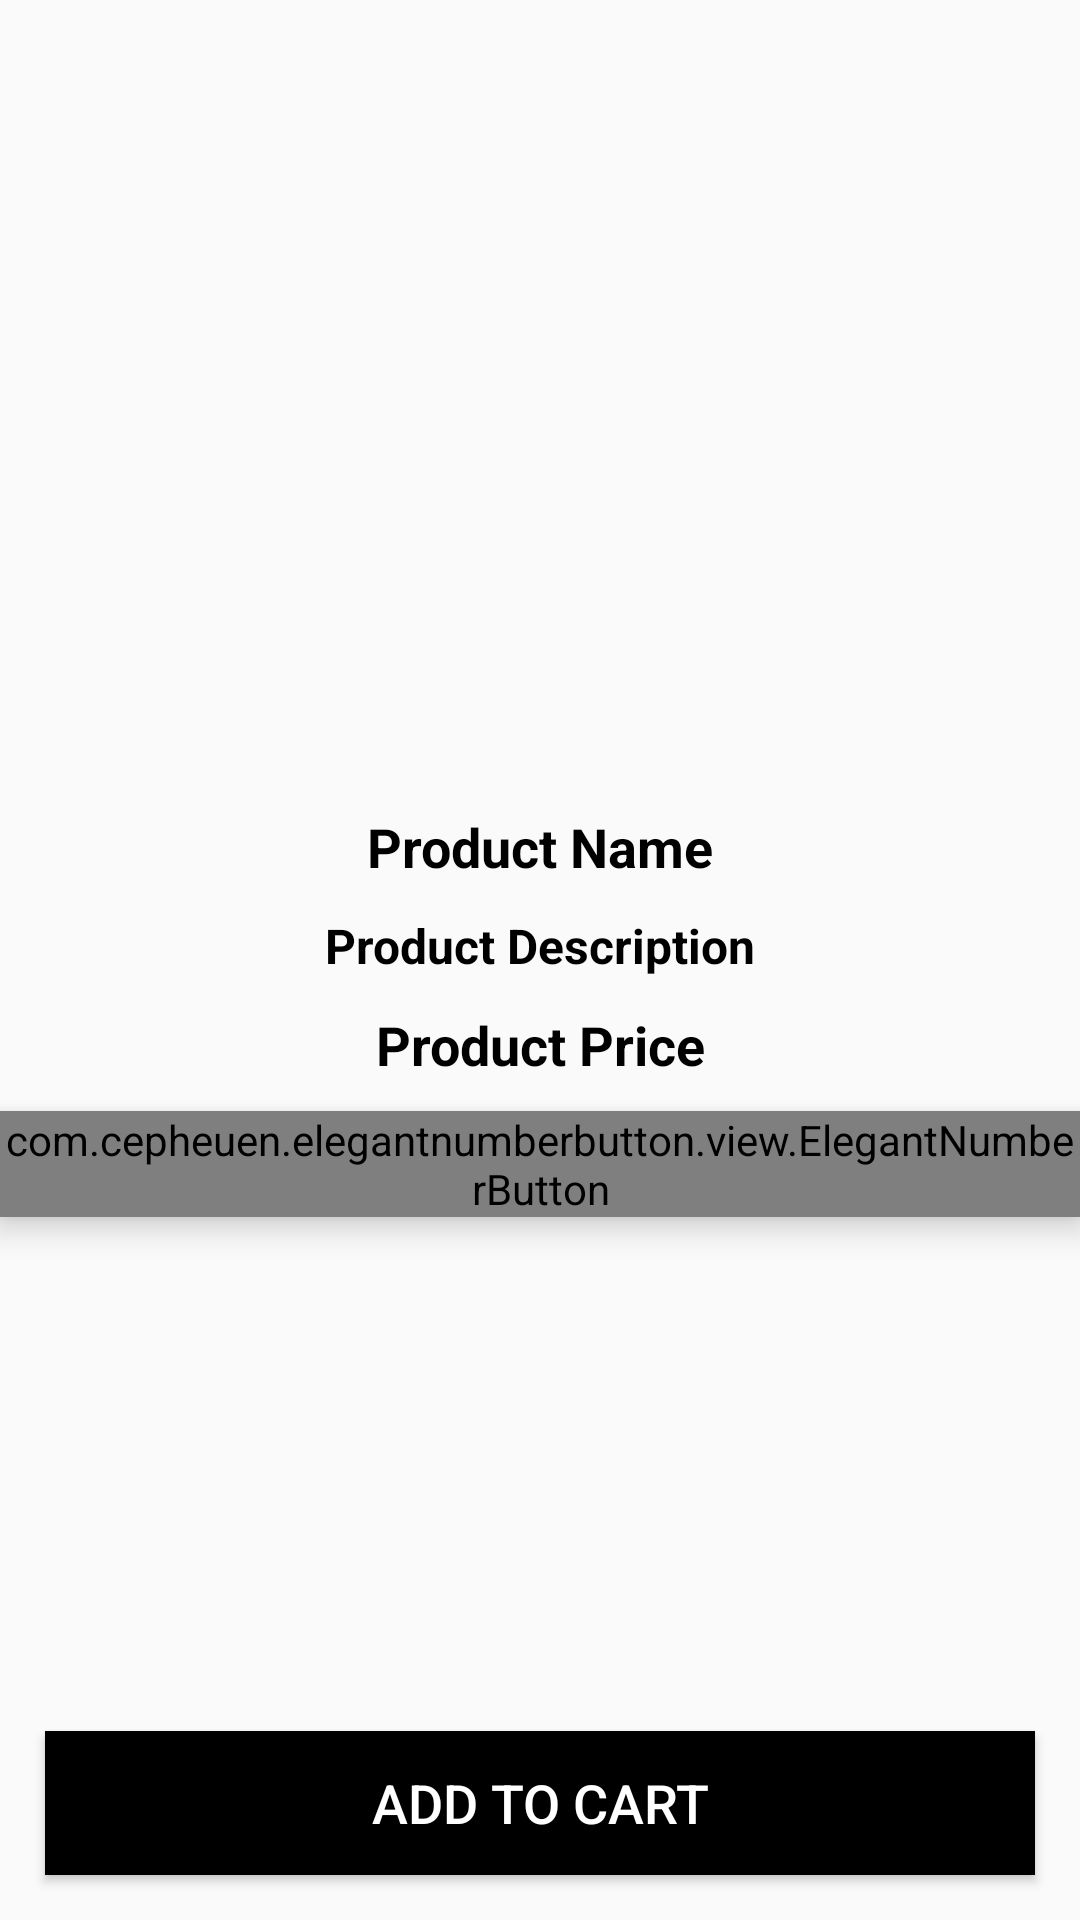

The Android layout XML behind this screen, and the referenced resources:
<!-- AndroidManifest.xml: application theme AppTheme -->
<!-- res/layout/activity_product_details.xml -->
<?xml version="1.0" encoding="utf-8"?>
<RelativeLayout
    xmlns:android="http://schemas.android.com/apk/res/android"
    xmlns:app="http://schemas.android.com/apk/res-auto"
    xmlns:tools="http://schemas.android.com/tools"
    android:layout_width="match_parent"
    android:layout_height="match_parent"
    tools:context="Buyers.ProductDetailsActivity">

    <ImageView
        android:id="@+id/product_image_details"
        android:layout_width="match_parent"
        android:layout_height="260dp"
        android:scaleType="centerCrop"
        />

    <TextView
        android:id="@+id/product_name_details"
        android:layout_width="match_parent"
        android:layout_height="wrap_content"
        android:layout_below="@+id/product_image_details"
        android:text="Product Name"
        android:textColor="@android:color/black"
        android:textStyle="bold"
        android:textSize="18sp"
        android:gravity="center"
        android:layout_marginTop="10dp"
        />

    <TextView
        android:id="@+id/product_description_details"
        android:layout_width="match_parent"
        android:layout_height="wrap_content"
        android:layout_below="@+id/product_name_details"
        android:text="Product Description"
        android:textColor="@android:color/black"
        android:textStyle="bold"
        android:textSize="16sp"
        android:gravity="center"
        android:layout_marginTop="10dp"
        />

    <TextView
        android:id="@+id/product_price_details"
        android:layout_width="match_parent"
        android:layout_height="wrap_content"
        android:layout_below="@+id/product_description_details"
        android:text="Product Price"
        android:textColor="@android:color/black"
        android:textStyle="bold"
        android:textSize="18sp"
        android:gravity="center"
        android:layout_marginTop="10dp"
        />


    <com.cepheuen.elegantnumberbutton.view.ElegantNumberButton
        android:id="@+id/number_btn"
        android:layout_width="wrap_content"
        android:layout_height="wrap_content"
        android:elevation="6dp"
        app:textSize="16dp"
        app:initialNumber="1"
        app:finalNumber="10"
        android:layout_centerHorizontal="true"
        android:layout_below="@+id/product_price_details"
        android:layout_marginTop="10dp"
        >
    </com.cepheuen.elegantnumberbutton.view.ElegantNumberButton>


    <Button
        android:id="@+id/pd_add_to_cart_button"
        android:layout_width="match_parent"
        android:layout_height="wrap_content"
        android:background="@color/colorPrimaryDark"
        android:layout_margin="15dp"
        android:layout_alignParentBottom="true"
        android:text="Add to Cart"
        android:textColor="@android:color/white"
        android:textSize="18dp"
        />

</RelativeLayout>
<!-- resources referenced by this layout -->
<resources>
  <color name="colorPrimaryDark">#000000</color>
  <style name="AppTheme" parent="Theme.AppCompat.DayNight.NoActionBar">
          
          <item name="colorPrimary">@color/colorPrimary</item>
          <item name="colorPrimaryDark">@color/colorPrimaryDark</item>
          <item name="colorAccent">@color/color</item>
      </style>
  <color name="colorPrimary">#32cd32</color>
  <color name="color">#000000</color>
</resources>
